2-way image classification set "transfer_learning_mobilenet_test" from GitHub (jordilinarespellicer/transfer_learning_mobilenet_test); label vocabulary: ratoli, teclat.

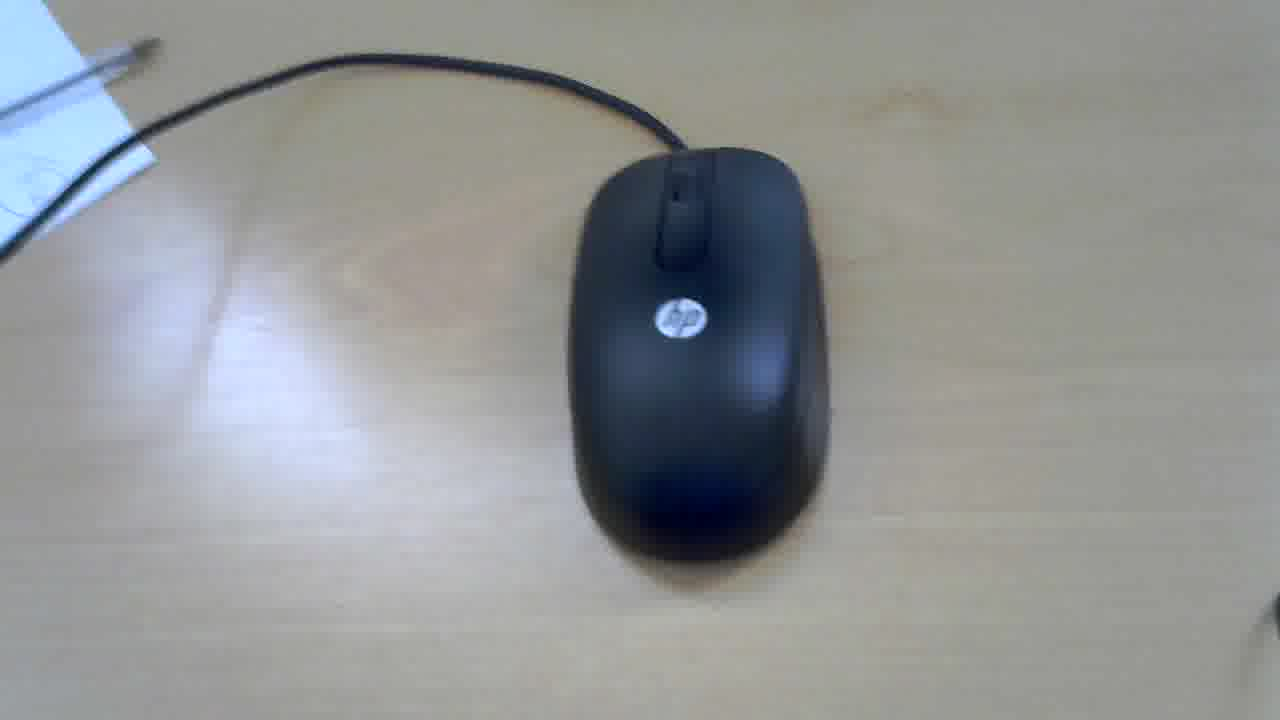
Label: ratoli

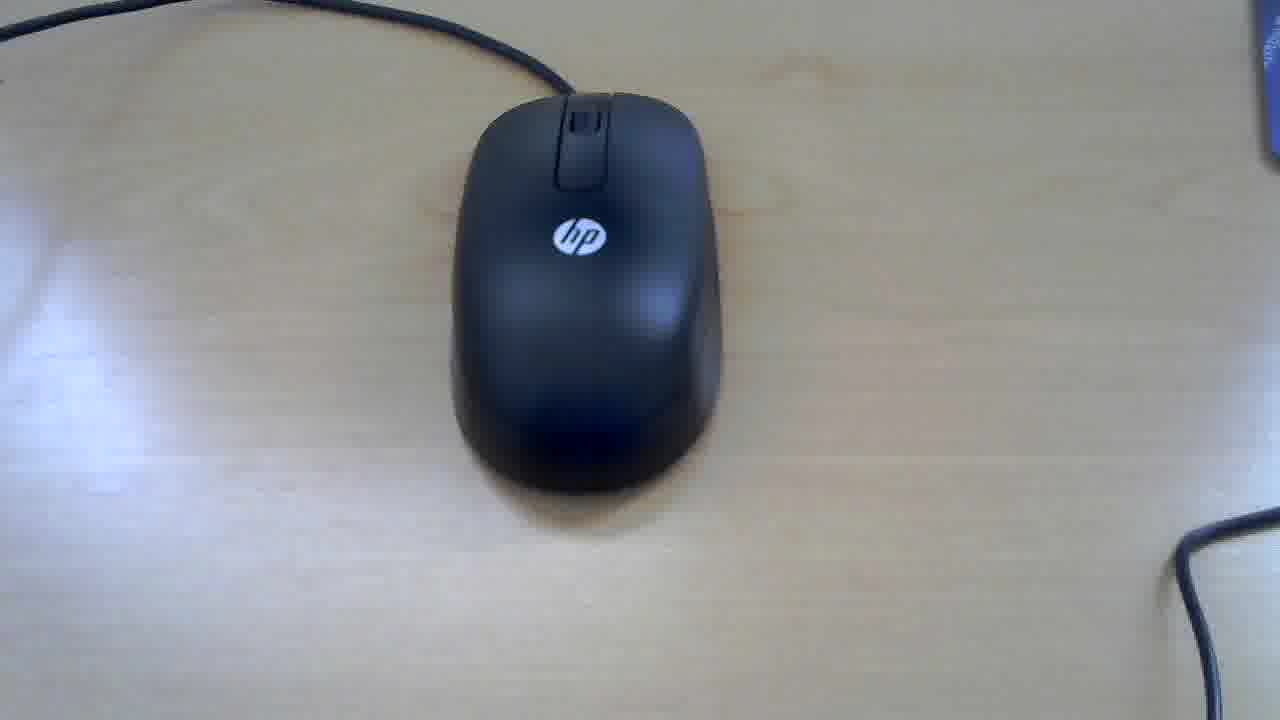
Label: ratoli

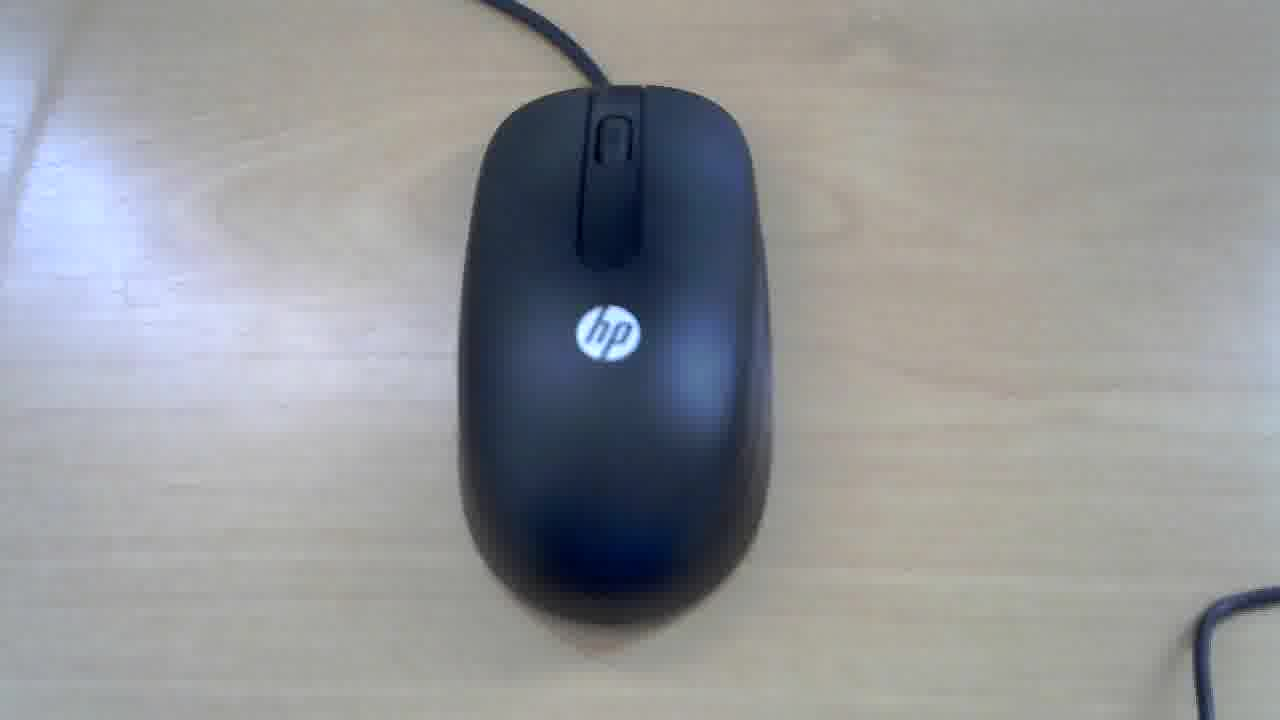
Label: ratoli

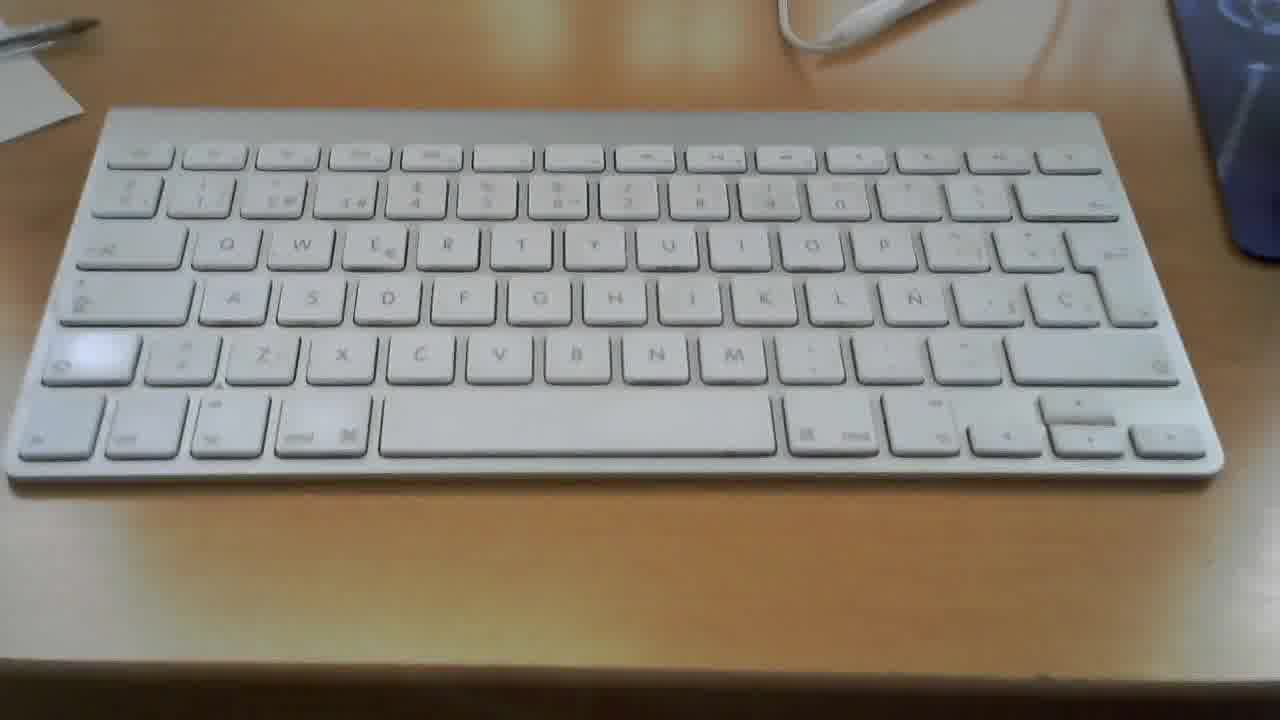
Label: teclat

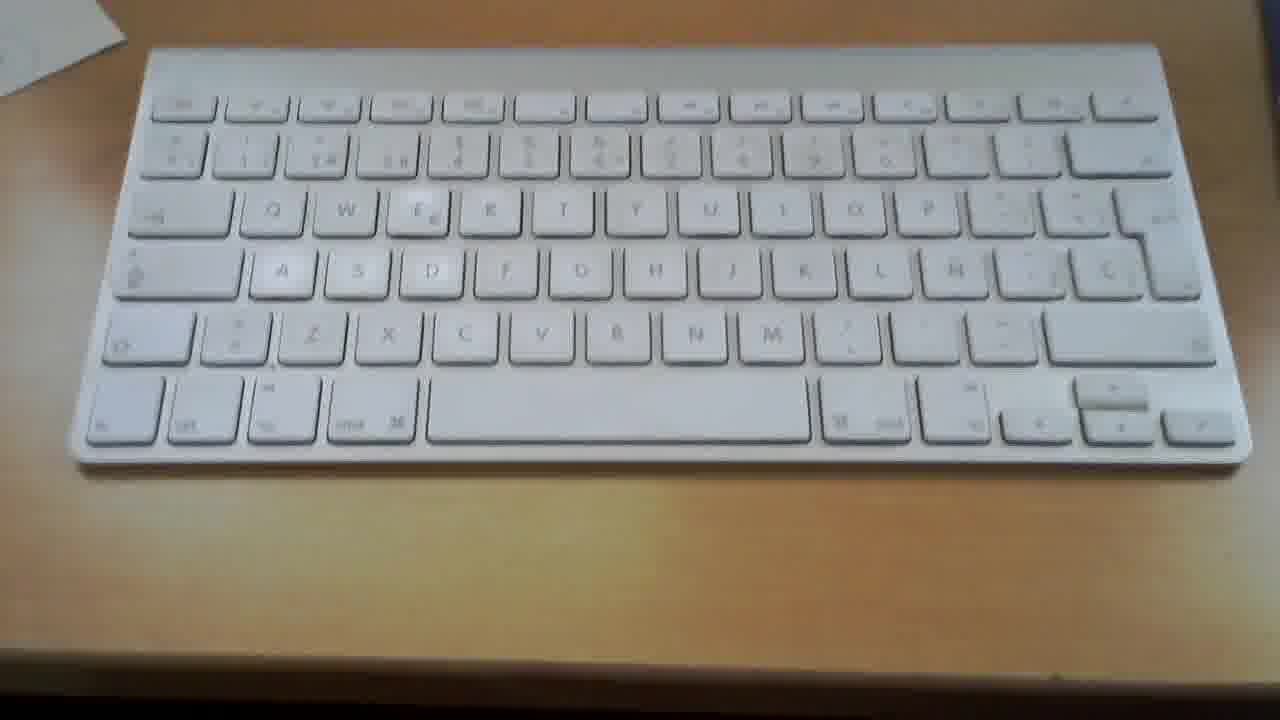
Label: teclat

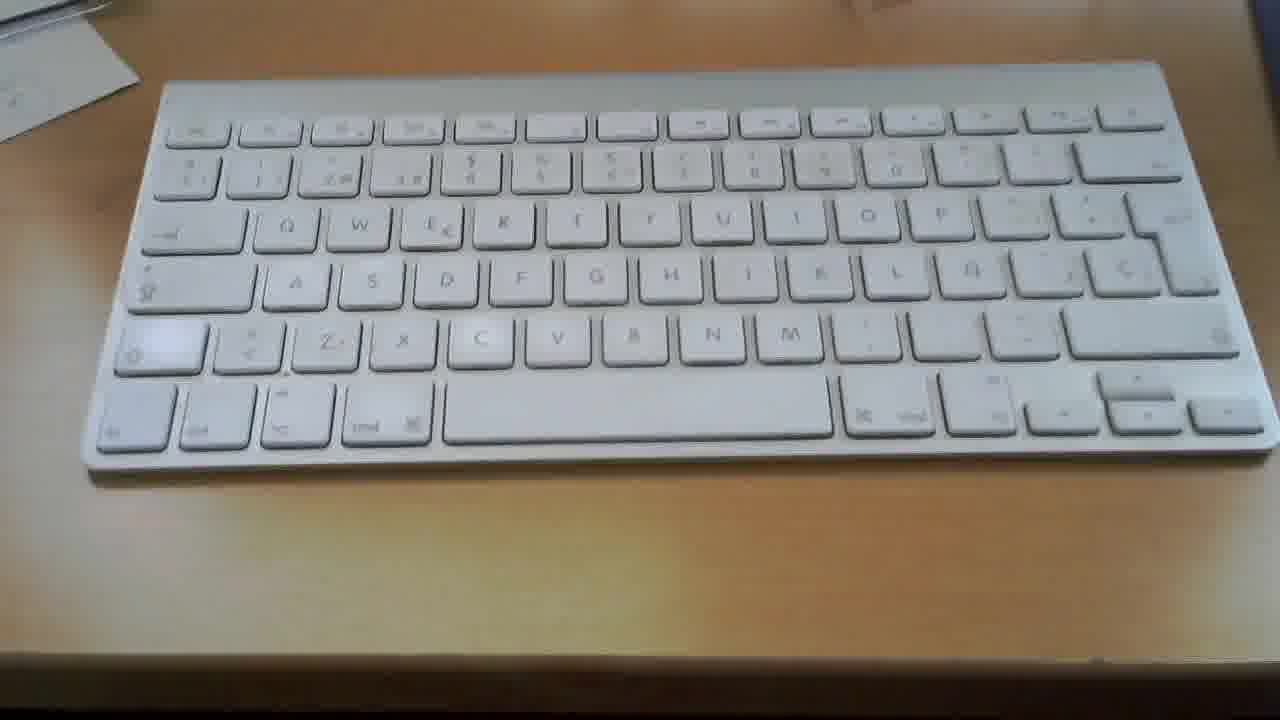
Label: teclat
